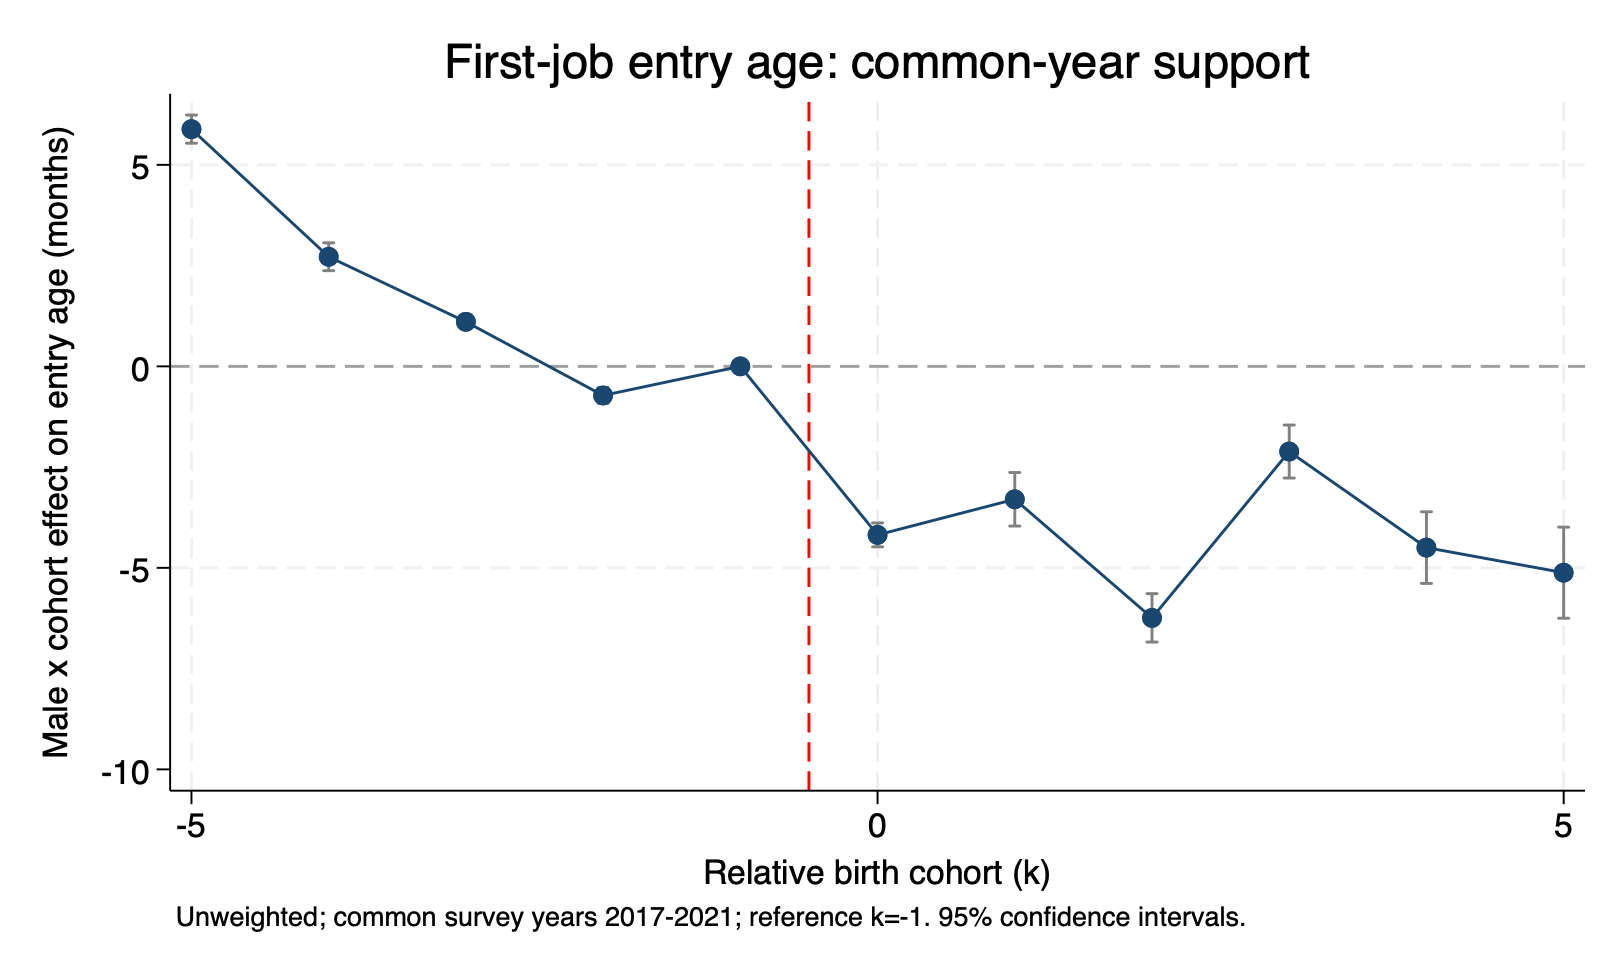

Values plotted in this chart, from the file beside it:
rel_cohort, beta, se, lb, ub, wild_pretrend_p
-5, 5.886, 0.1781, 5.537, 6.235, 0.8838
-4, 2.719, 0.1761, 2.374, 3.064, 0.8838
-3, 1.106, 0.08569, 0.9384, 1.274, 0.8838
-2, -0.7213, 0.09947, -0.9163, -0.5264, 0.8838
-1, 0, 0, 0, 0, 0.8838
0, -4.182, 0.151, -4.478, -3.886, 0.8838
1, -3.299, 0.3392, -3.963, -2.634, 0.8838
2, -6.241, 0.3065, -6.842, -5.64, 0.8838
3, -2.113, 0.3355, -2.77, -1.455, 0.8838
4, -4.497, 0.4533, -5.385, -3.609, 0.8838
5, -5.12, 0.5767, -6.25, -3.989, 0.8838
